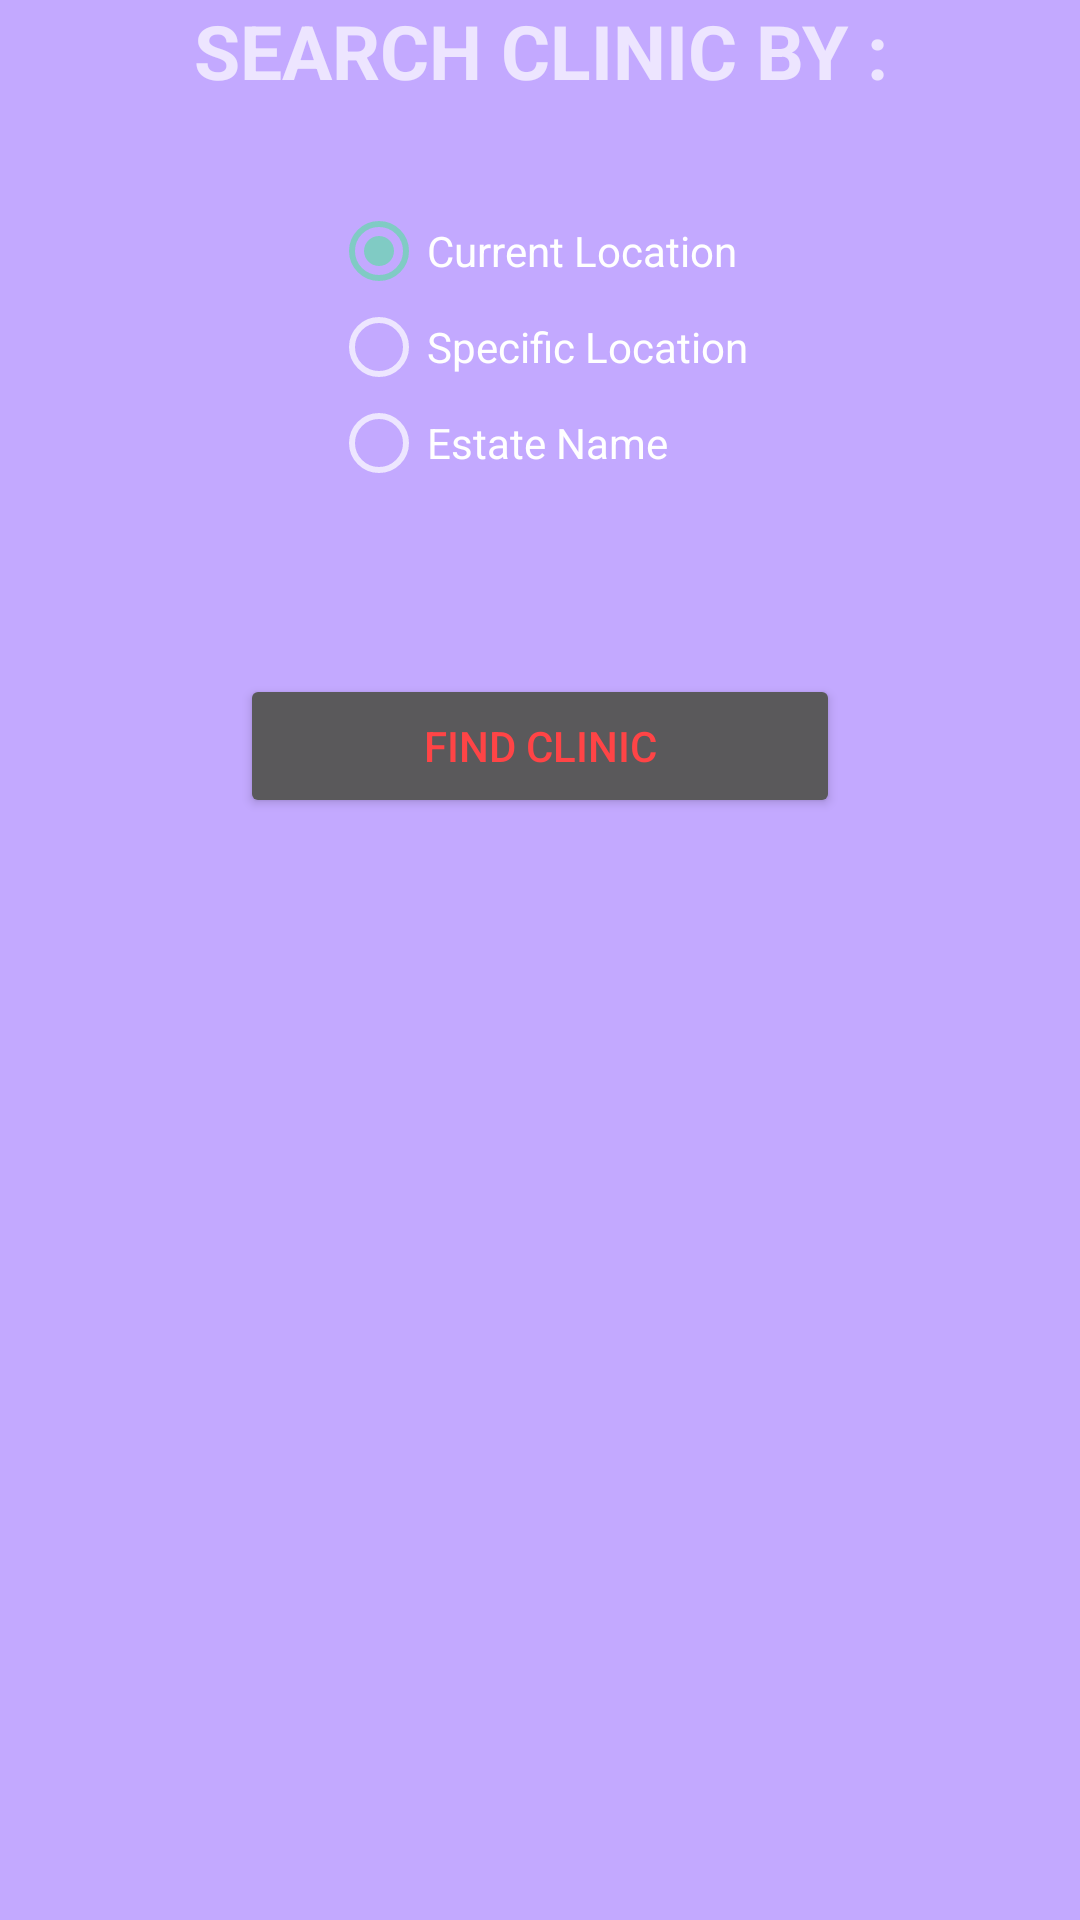

The Android layout XML behind this screen, and the referenced resources:
<!-- AndroidManifest.xml: application theme AppTheme -->
<!-- res/layout/search_clinic.xml -->
<?xml version="1.0" encoding="utf-8"?>

<ScrollView xmlns:android="http://schemas.android.com/apk/res/android"
    android:layout_width="fill_parent"
    android:layout_height="fill_parent"
    android:background="#ffc3a9ff" >

    <LinearLayout
        android:layout_width="match_parent"
        android:layout_height="wrap_content">

    <RelativeLayout
        android:layout_width="match_parent"
        android:layout_height="wrap_content"
        android:orientation="vertical"

        android:gravity="center_vertical|center_horizontal">


        <TextView
            android:layout_width="fill_parent"
            android:layout_height="wrap_content"
            android:text="SEARCH CLINIC BY :"
            android:textSize="25sp"
            android:textStyle="bold"
            android:id="@+id/search"
            android:gravity="center"
        />

        <RadioGroup
            android:id="@+id/grp_region"
            android:layout_width="wrap_content"
            android:layout_height="wrap_content"
            android:layout_marginTop="34dp"
            android:layout_below="@+id/search"
            android:layout_centerHorizontal="true"
            android:gravity="center">
            <RadioButton
                android:layout_width="wrap_content"
                android:layout_height="wrap_content"
                android:text="Current Location"
                android:id="@+id/current_loc"
                android:checked="true"
                android:layout_gravity="left" />

            <RadioButton
                android:layout_width="wrap_content"
                android:layout_height="wrap_content"
                android:text="Specific Location"
                android:id="@+id/specific_loc"
                android:checked="false"
                android:layout_gravity="left" />

            <RadioButton
                android:layout_width="wrap_content"
                android:layout_height="wrap_content"
                android:text="Estate Name"
                android:id="@+id/estate_name"
                android:checked="false"
                android:layout_gravity="left" />

        </RadioGroup>

        <AutoCompleteTextView
            android:layout_width="wrap_content"
            android:layout_height="wrap_content"
            android:id="@+id/estateText"
            android:layout_gravity="center_horizontal"
            android:width="200dp"
            android:visibility="gone"
            android:singleLine="true"
            android:inputType="text"
            android:layout_below="@+id/grp_region"
            android:layout_alignLeft="@+id/find"
            android:layout_alignStart="@+id/find" />

        <Button
            android:id="@+id/find"
            android:layout_width="wrap_content"
            android:layout_height="wrap_content"
            android:text="Find CLinic"
            android:width="200dp"
            android:layout_gravity="center_horizontal"
            android:textColor="#ffff4446"
            android:layout_below="@+id/grp_region"
            android:layout_centerHorizontal="true"
            android:layout_marginTop="61dp"
            android:gravity="center" />



    </RelativeLayout>
    </LinearLayout>

</ScrollView>
<!-- resources referenced by this layout -->
<resources>
  <style name="AppTheme" parent="android:Theme.Material">
          
      </style>
</resources>
